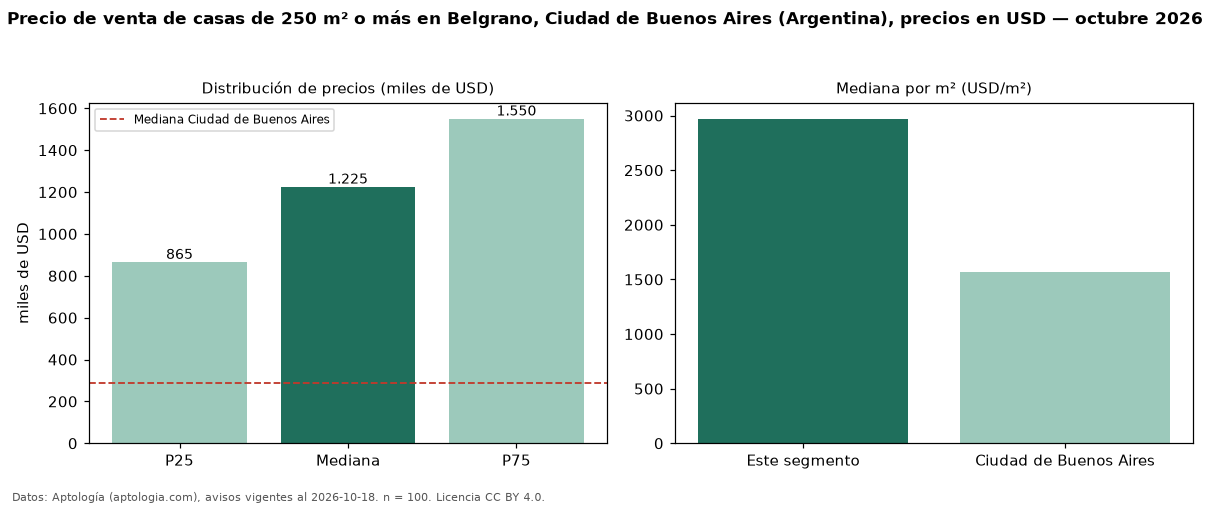

The file beside this chart, header and first rows:
seccion, metrica, valor, moneda, n
filtro, area6, de 250 m² o más, , 100
precio, p25, 865000, USD, 100
precio, mediana, 1225000, USD, 100
precio, p75, 1550000, USD, 100
precio, minimo, 330000, USD, 100
precio, maximo, 2350000, USD, 100
m2, mediana_precio_m2, 2970, USD, 96
m2, area_mediana_m2, 400.0, m2, 96
banos, mediana_banos, 4.0, , 
habitaciones, 3+, 1225000, USD, 98
ciudad, mediana_ciudad_referencia, 290000, USD, 
ciudad, mediana_m2_ciudad, 1568, USD, 
fuente, fecha_datos, 2026-10-18, , 
fuente, atribucion, https://www.aptologia.com/ar, , 
fuente, licencia, CC BY 4.0, , 
